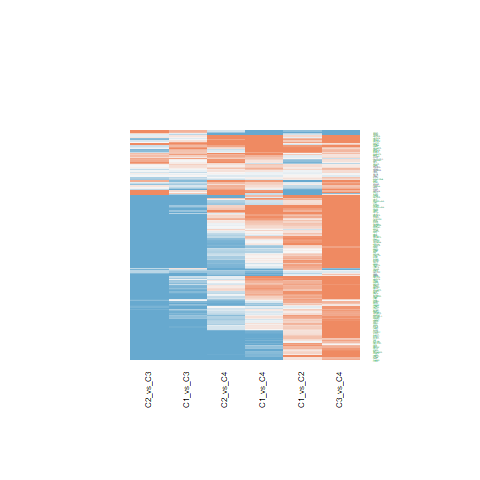

The table this chart was drawn from, first rows:
C1_vs_C2.ID, C1_vs_C2.logFC, C1_vs_C2.AveExpr, C1_vs_C2.t, C1_vs_C2.P.Value, C1_vs_C2.adj.P.Val, C1_vs_C2.B, C1_vs_C3.ID, C1_vs_C3.logFC, C1_vs_C3.AveExpr, C1_vs_C3.t, C1_vs_C3.P.Value, C1_vs_C3.adj.P.Val, C1_vs_C3.B, C1_vs_C4.ID, C1_vs_C4.logFC, C1_vs_C4.AveExpr, C1_vs_C4.t, C1_vs_C4.P.Value, C1_vs_C4.adj.P.Val, C1_vs_C4.B, C2_vs_C3.ID, C2_vs_C3.logFC, C2_vs_C3.AveExpr
4221, 0.1694, 18.41, 0.7186, 0.4766, 0.6249, -6.178, 4221, -1.343, 18.41, -4.65, 3.72045413094883e-05, 0.0003624, 1.739, 4221, 0.8161, 18.41, 2.189, 0.03459, 0.1373, -4.302, 4221, -1.512, 18.41
1676, -0.05525, 19.66, -0.2956, 0.7691, 0.8528, -6.391, 1676, -0.09607, 19.66, -0.4197, 0.677, 0.8019, -6.91, 1676, 0.1545, 19.66, 0.523, 0.6039, 0.7873, -6.437, 1676, -0.04082, 19.66
10473, 0.2805, 21.15, 1.09, 0.2826, 0.4365, -5.85, 10473, 0.1635, 21.15, 0.5185, 0.607, 0.7496, -6.863, 10473, 1.347, 21.15, 3.31, 0.002012, 0.02014, -1.729, 10473, -0.117, 21.15
8289, 0.5692, 18.82, 2.405, 0.02098, 0.06715, -3.742, 8289, -0.7989, 18.82, -2.756, 0.008827, 0.03156, -3.471, 8289, 0.7338, 18.82, 1.961, 0.05698, 0.1917, -4.73, 8289, -1.368, 18.82
8520, 0.718, 21.14, 2.97, 0.005063, 0.0244, -2.469, 8520, -1.119, 21.14, -3.778, 0.000526, 0.003218, -0.8182, 8520, -1.098, 21.14, -2.871, 0.006562, 0.04628, -2.818, 8520, -1.837, 21.14
8805, 0.4508, 18.19, 2.301, 0.02681, 0.08047, -3.957, 8805, -1.669, 18.19, -6.955, 2.41412301004103e-08, 7.64099240613178e-07, 8.952, 8805, -0.2636, 18.19, -0.8509, 0.4, 0.6337, -6.213, 8805, -2.12, 18.19
8473, -0.1191, 19.63, -0.5875, 0.5602, 0.6958, -6.262, 8473, -0.4581, 19.63, -1.845, 0.0726, 0.166, -5.34, 8473, 0.3854, 19.63, 1.202, 0.2365, 0.468, -5.86, 8473, -0.339, 19.63
23378, -0.2096, 18.75, -0.8035, 0.4266, 0.5814, -6.114, 23378, -0.6427, 18.75, -2.011, 0.0512, 0.1269, -5.042, 23378, -0.8156, 18.75, -1.977, 0.05512, 0.1876, -4.702, 23378, -0.4331, 18.75
27429, 0.119, 19.58, 0.502, 0.6185, 0.7417, -6.309, 27429, 0.1984, 19.58, 0.6833, 0.4984, 0.6613, -6.764, 27429, 0.4266, 19.58, 1.138, 0.262, 0.4951, -5.933, 27429, 0.0794, 19.58
5885, 0.6429, 21.18, 3.23, 0.002509, 0.01485, -1.826, 5885, -0.8536, 21.18, -3.501, 0.001172, 0.006197, -1.582, 5885, 0.7571, 21.18, 2.405, 0.02098, 0.1011, -3.864, 5885, -1.497, 21.18
23028, 0.8456, 20.79, 4.231, 0.0001358, 0.002036, 0.8939, 23028, -1.782, 20.79, -7.28, 8.64336507900160e-09, 3.35514407965298e-07, 9.967, 23028, -0.0122, 20.79, -0.03859, 0.9694, 0.9869, -6.573, 23028, -2.628, 20.79
9810, 0.3305, 19.05, 1.729, 0.09168, 0.1988, -4.996, 9810, -1.108, 19.05, -4.735, 2.85815321647539e-05, 0.0002996, 1.996, 9810, -0.09309, 19.05, -0.308, 0.7597, 0.8823, -6.526, 9810, -1.439, 19.05
26057, 0.2459, 19.49, 1.633, 0.1105, 0.2259, -5.146, 26057, -0.7886, 19.49, -4.275, 0.0001185, 0.0009379, 0.6154, 26057, -0.1177, 19.49, -0.4942, 0.6239, 0.8008, -6.452, 26057, -1.035, 19.49
23309, 0.568, 17.71, 3.258, 0.002322, 0.01394, -1.755, 23309, -1.327, 17.71, -6.213, 2.57487337985454e-07, 5.65518292079756e-06, 6.615, 23309, 0.03515, 17.71, 0.1275, 0.8992, 0.9519, -6.566, 23309, -1.895, 17.71
9555, 1.089, 23.33, 4.207, 0.0001457, 0.00214, 0.827, 9555, -0.5961, 23.33, -1.881, 0.06745, 0.1571, -5.278, 9555, 1.413, 23.33, 3.454, 0.001342, 0.01498, -1.351, 9555, -1.685, 23.33
9611, 0.006788, 17.99, 0.04336, 0.9656, 0.9801, -6.433, 9611, -1.852, 17.99, -9.661, 6.41347402499859e-12, 1.02348356315603e-09, 17.09, 9611, -0.4751, 17.99, -1.919, 0.06223, 0.2042, -4.804, 9611, -1.859, 17.99
11168, 1.006, 22.34, 3.909, 0.0003577, 0.003878, -0.01649, 11168, -0.7949, 22.34, -2.521, 0.0159, 0.0511, -4.007, 11168, 1.353, 22.34, 3.323, 0.001936, 0.01968, -1.693, 11168, -1.801, 22.34
8726, 0.2911, 17.62, 1.55, 0.1291, 0.2526, -5.269, 8726, -1.963, 17.62, -8.532, 1.80313308368572e-10, 1.59369224088837e-08, 13.8, 8726, -1.119, 17.62, -3.769, 0.0005407, 0.008327, -0.4982, 8726, -2.254, 17.62
9219, 0.2835, 20.44, 1.509, 0.1393, 0.2674, -5.328, 9219, -1.232, 20.44, -5.355, 4.0079280086976e-06, 5.84404731217454e-05, 3.916, 9219, 0.01648, 20.44, 0.05548, 0.956, 0.9794, -6.572, 9219, -1.516, 20.44
9878, 0.2383, 18.6, 1.505, 0.1402, 0.269, -5.334, 9878, -1.388, 18.6, -7.157, 1.27181585769681e-08, 4.62441905219503e-07, 9.586, 9878, 0.1828, 18.6, 0.7304, 0.4695, 0.6886, -6.307, 9878, -1.626, 18.6
53615, 0.6418, 20.04, 4.469, 6.53883264790408e-05, 0.001232, 1.583, 53615, -1.25, 20.04, -7.108, 1.48781285853158e-08, 5.21188101967314e-07, 9.43, 53615, 0.7988, 20.04, 3.518, 0.001118, 0.01325, -1.181, 53615, -1.892, 20.04
86, 0.8179, 21.7, 3.321, 0.001947, 0.01227, -1.593, 86, -0.6207, 21.7, -2.058, 0.0463, 0.1172, -4.955, 86, 0.08397, 21.7, 0.2156, 0.8304, 0.9176, -6.551, 86, -1.439, 21.7
3150, 1.158, 20.25, 4.107, 0.0001973, 0.002605, 0.5422, 3150, -0.3255, 20.25, -0.9425, 0.3517, 0.5226, -6.553, 3150, 1.029, 20.25, 2.309, 0.02632, 0.1156, -4.064, 3150, -1.484, 20.25
3151, 1.724, 21.22, 5.615, 1.74618746657285e-06, 0.0001227, 5.024, 3151, -0.4488, 21.22, -1.194, 0.2398, 0.4014, -6.288, 3151, 1.567, 21.22, 3.228, 0.002523, 0.02365, -1.939, 3151, -2.173, 21.22
3725, -0.5297, 16.63, -1.67, 0.1029, 0.2159, -5.089, 3725, -0.5829, 16.63, -1.501, 0.1414, 0.2744, -5.886, 3725, 0.08399, 16.63, 0.1675, 0.8678, 0.9373, -6.56, 3725, -0.05322, 16.63
5925, 0.07737, 18.07, 0.5004, 0.6196, 0.7427, -6.309, 5925, -1.626, 18.07, -8.587, 1.52909116440882e-10, 1.41687560314978e-08, 13.96, 5925, -0.3719, 18.07, -1.521, 0.1362, 0.3387, -5.444, 5925, -1.704, 18.07
3005, -0.1185, 23.68, -0.3673, 0.7154, 0.8161, -6.367, 3005, 0.06855, 23.68, 0.1735, 0.8631, 0.9227, -6.984, 3005, 1.229, 23.68, 2.409, 0.0208, 0.1007, -3.856, 3005, 0.187, 23.68
3183, 0.6243, 23.66, 3.218, 0.002591, 0.01518, -1.856, 3183, -0.6365, 23.66, -2.679, 0.01075, 0.03721, -3.651, 3183, 0.1246, 23.66, 0.4062, 0.6868, 0.8402, -6.491, 3183, -1.261, 23.66
5422, 0.2572, 17.02, 1.321, 0.1942, 0.3355, -5.582, 5422, -1.471, 17.02, -6.167, 2.98275844450286e-07, 6.46639519383732e-06, 6.47, 5422, -1.002, 17.02, -3.256, 0.002333, 0.0226, -1.866, 5422, -1.728, 17.02
3008, 0.2676, 21.91, 0.9594, 0.3432, 0.5019, -5.98, 3008, -1.322, 21.91, -3.868, 0.0004035, 0.002594, -0.5642, 3008, 0.8442, 21.91, 1.914, 0.06295, 0.2056, -4.814, 3008, -1.589, 21.91
1019, -0.5746, 20.58, -2.207, 0.03321, 0.09388, -4.142, 1019, 0.1263, 20.58, 0.3963, 0.694, 0.8127, -6.92, 1019, -0.3102, 20.58, -0.7538, 0.4555, 0.6776, -6.29, 1019, 0.7009, 20.58
6925, 0.233, 15.07, 0.6981, 0.4893, 0.6351, -6.192, 6925, -3.369, 15.07, -8.243, 4.34255344526545e-10, 3.19845763372436e-08, 12.93, 6925, -0.2765, 15.07, -0.524, 0.6033, 0.7873, -6.436, 6925, -3.602, 15.07
6118, 0.3798, 21.94, 2.241, 0.03078, 0.08914, -4.077, 6118, -0.5155, 21.94, -2.483, 0.0174, 0.05455, -4.089, 6118, 0.1421, 21.94, 0.5303, 0.5989, 0.7843, -6.433, 6118, -0.8952, 21.94
3014, 0.7748, 21.48, 1.976, 0.05526, 0.1371, -4.577, 3014, 0.7706, 21.48, 1.604, 0.1166, 0.2363, -5.732, 3014, 2.253, 21.48, 3.634, 0.0008013, 0.01081, -0.8682, 3014, -0.00418, 21.48
1385, 0.8114, 20.47, 3.789, 0.0005091, 0.004957, -0.3467, 1385, -1.038, 20.47, -3.959, 0.0003082, 0.002091, -0.3058, 1385, 1.246, 20.47, 3.681, 0.0006982, 0.009852, -0.7389, 1385, -1.85, 20.47
3009, 1.286, 24.18, 3.336, 0.001866, 0.01195, -1.554, 3009, -2.72, 24.18, -5.76, 1.09931117661101e-06, 1.9903932885233e-05, 5.186, 3009, -0.1613, 24.18, -0.2646, 0.7927, 0.8992, -6.539, 3009, -4.006, 24.18
3007, 0.5138, 21.41, 1.203, 0.2363, 0.3841, -5.725, 3007, -2.872, 21.41, -5.489, 2.61695161791415e-06, 4.17334454422642e-05, 4.334, 3007, 0.9262, 21.41, 1.371, 0.1781, 0.3979, -5.651, 3007, -3.386, 21.41
3006, 0.1899, 22.04, 0.5503, 0.5852, 0.715, -6.283, 3006, -2.09, 22.04, -4.944, 1.47884543902809e-05, 0.0001748, 2.639, 3006, 0.04034, 22.04, 0.07392, 0.9414, 0.9731, -6.571, 3006, -2.28, 22.04
2241, -0.544, 19.12, -1.902, 0.06461, 0.1545, -4.708, 2241, 0.09774, 19.12, 0.279, 0.7817, 0.8731, -6.96, 2241, 0.3366, 19.12, 0.7441, 0.4612, 0.6817, -6.297, 2241, 0.6417, 19.12
3159, -0.9135, 22.4, -1.841, 0.07323, 0.1691, -4.812, 3159, -1.27, 22.4, -2.09, 0.0432, 0.1116, -4.895, 3159, -0.1438, 22.4, -0.1833, 0.8555, 0.9317, -6.557, 3159, -0.3564, 22.4
824, -1.538, 23.06, -5.449, 2.97008556260162e-06, 0.0001595, 4.518, 824, 0.4241, 23.06, 1.227, 0.2271, 0.3862, -6.248, 824, -0.3247, 23.06, -0.7276, 0.4712, 0.6902, -6.31, 824, 1.962, 23.06
6688, -0.7003, 17.07, -3.098, 0.003595, 0.01899, -2.156, 6688, -0.01974, 17.07, -0.0713, 0.9435, 0.9694, -6.997, 6688, 0.1829, 17.07, 0.5118, 0.6117, 0.7929, -6.443, 6688, 0.6806, 17.07
6950, 0.2128, 22.9, 1.528, 0.1346, 0.2611, -5.302, 6950, -0.2997, 22.9, -1.756, 0.08686, 0.191, -5.49, 6950, 0.07333, 22.9, 0.3329, 0.741, 0.8719, -6.518, 6950, -0.5125, 22.9
1104, 0.8409, 21.18, 3.225, 0.002542, 0.01495, -1.838, 1104, -1.077, 21.18, -3.372, 0.001691, 0.008347, -1.929, 1104, -0.8551, 21.18, -2.074, 0.04468, 0.163, -4.523, 1104, -1.918, 21.18
6908, 0.4954, 19.03, 2.424, 0.02009, 0.06524, -3.704, 6908, -1.362, 19.03, -5.439, 3.07003815721122e-06, 4.74122828311249e-05, 4.178, 6908, -0.9243, 19.03, -2.86, 0.006763, 0.04736, -2.845, 6908, -1.857, 19.03
7317, -0.03197, 23.97, -0.1853, 0.854, 0.9104, -6.417, 7317, -0.106, 23.97, -0.5015, 0.6188, 0.7578, -6.872, 7317, -0.06644, 23.97, -0.2435, 0.8089, 0.907, -6.544, 7317, -0.07403, 23.97
6421, 0.6233, 22.72, 2.967, 0.005106, 0.02453, -2.476, 6421, -1.062, 22.72, -4.129, 0.0001845, 0.001362, 0.188, 6421, 0.2176, 22.72, 0.655, 0.5163, 0.7247, -6.359, 6421, -1.686, 22.72
7528, 0.402, 17.31, 1.945, 0.05901, 0.1444, -4.632, 7528, -0.9903, 17.31, -3.911, 0.000355, 0.002347, -0.4414, 7528, -0.07458, 17.31, -0.2281, 0.8207, 0.912, -6.548, 7528, -1.392, 17.31
1786, 0.1206, 19.6, 0.5254, 0.6023, 0.7298, -6.297, 1786, -1.925, 19.6, -6.847, 3.40303504169079e-08, 1.02358305311589e-06, 8.613, 1786, -0.8282, 19.6, -2.282, 0.02798, 0.1206, -4.117, 1786, -2.045, 19.6
3148, 1.676, 23, 5.636, 1.63287068632202e-06, 0.0001203, 5.088, 3148, -2.332, 23, -6.403, 1.40269053453271e-07, 3.41460047495357e-06, 7.214, 3148, 0.5237, 23, 1.114, 0.2722, 0.5062, -5.96, 3148, -4.008, 23
4176, 0.3928, 20.75, 1.726, 0.09224, 0.1997, -5.001, 4176, -2.573, 20.75, -9.231, 2.24211919005923e-11, 2.92749426065687e-09, 15.86, 4176, -1.222, 20.75, -3.397, 0.001574, 0.01699, -1.5, 4176, -2.966, 20.75
1499, 0.1086, 22.49, 0.4219, 0.6754, 0.786, -6.345, 1499, 1.375, 22.49, 4.36, 9.14069206086383e-05, 0.0007655, 0.8669, 1499, 1.609, 22.49, 3.951, 0.000315, 0.0058, 0.01185, 1499, 1.266, 22.49
27316, 0.9242, 22.62, 3.543, 0.001041, 0.00796, -1.013, 27316, -0.7592, 22.62, -2.376, 0.02248, 0.06709, -4.319, 27316, 0.5989, 22.62, 1.452, 0.1544, 0.3657, -5.542, 27316, -1.683, 22.62
6774, -0.7274, 21.47, -3.408, 0.001529, 0.01057, -1.369, 6774, 0.6067, 21.47, 2.32, 0.02561, 0.07428, -4.435, 6774, -0.9904, 21.47, -2.934, 0.005568, 0.04174, -2.668, 6774, 1.334, 21.47
8896, 0.6995, 19.9, 2.55, 0.0148, 0.05182, -3.434, 8896, -0.7919, 19.9, -2.357, 0.02351, 0.06941, -4.359, 8896, -0.1936, 19.9, -0.4464, 0.6578, 0.8217, -6.474, 8896, -1.491, 19.9
7112, 0.892, 22.36, 3.57, 0.0009626, 0.007612, -0.9404, 7112, -2.006, 22.36, -6.556, 8.58510497128372e-08, 2.23173882624547e-06, 7.699, 7112, 0.1565, 22.36, 0.396, 0.6942, 0.8443, -6.495, 7112, -2.898, 22.36
6772, -1.003, 22.27, -3.658, 0.0007462, 0.006466, -0.7034, 6772, 0.5415, 22.27, 1.612, 0.115, 0.2341, -5.72, 6772, -1.601, 22.27, -3.691, 0.0006788, 0.009725, -0.7124, 6772, 1.545, 22.27
6778, -0.4297, 18.9, -1.99, 0.0536, 0.1342, -4.551, 6778, -0.1156, 18.9, -0.4372, 0.6644, 0.7927, -6.903, 6778, -1.757, 18.9, -5.147, 7.78891781618042e-06, 0.0004018, 3.544, 6778, 0.3141, 18.9
23310, 0.2858, 16.32, 1.301, 0.2007, 0.3422, -5.606, 23310, -2.122, 16.32, -7.889, 1.29208613947705e-09, 6.93741576756602e-08, 11.85, 23310, -0.7136, 16.32, -2.055, 0.04656, 0.1674, -4.558, 23310, -2.407, 16.32
23468, 0.7493, 21.39, 2.934, 0.00557, 0.02614, -2.555, 23468, -1.077, 21.39, -3.443, 0.001385, 0.007073, -1.74, 23468, 0.3769, 21.39, 0.9334, 0.3563, 0.5922, -6.141, 23468, -1.826, 21.39
... 124 more rows
